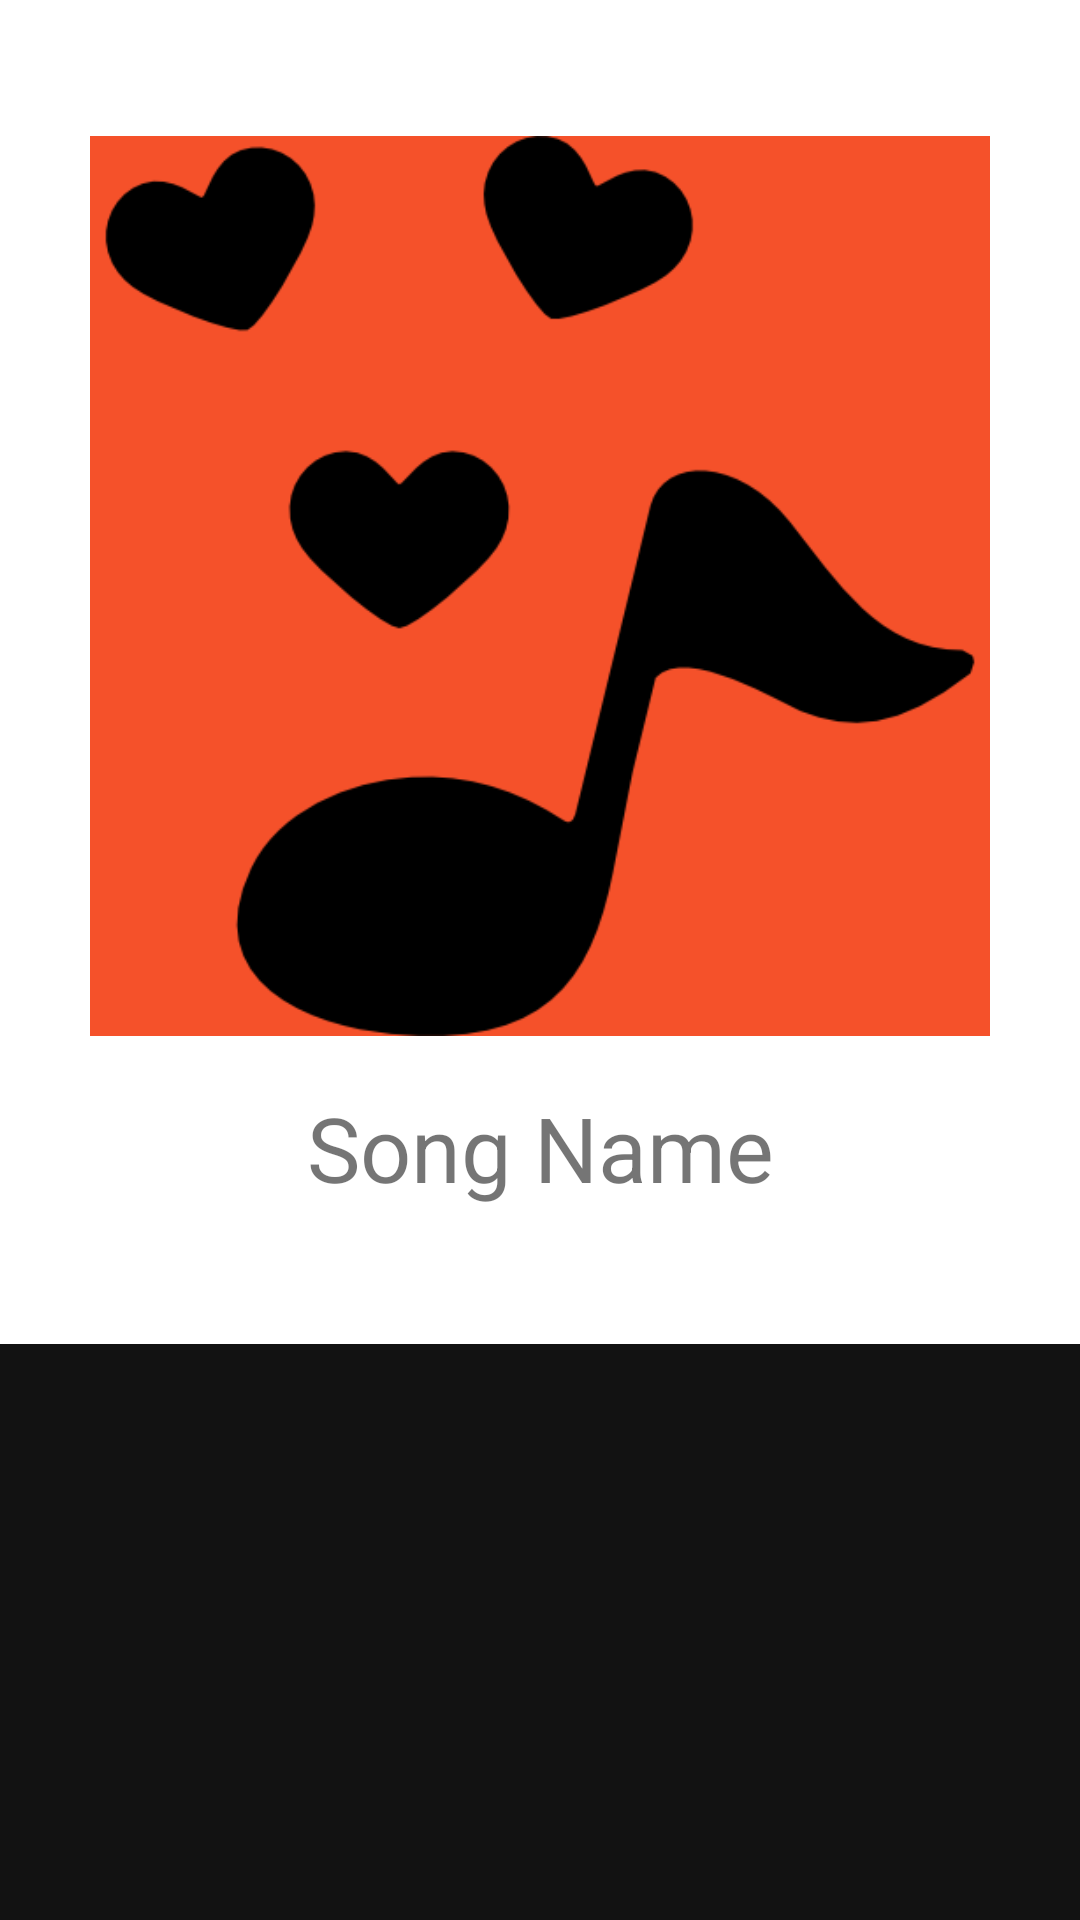

Produce the Android XML layout that renders to this screen, including the resource entries it uses.
<!-- AndroidManifest.xml: application theme AppTheme -->
<!-- res/layout/playmusic.xml -->
<?xml version="1.0" encoding="utf-8"?>
<LinearLayout xmlns:android="http://schemas.android.com/apk/res/android"
    android:layout_width="match_parent"
    android:layout_height="match_parent"
    android:background="#ED000000"
    android:orientation="vertical"
    android:weightSum="10">

    <LinearLayout
        android:layout_width="match_parent"
        android:layout_height="0dp"
        android:layout_weight="7"
        android:background="#ffffff"
        android:gravity="center"
        android:orientation="vertical">

        <ImageView
            android:layout_width="300dp"
            android:layout_height="300dp"
            android:background="#F5512A"
            android:src="@drawable/music1" />

        <TextView
            android:layout_width="match_parent"
            android:layout_height="wrap_content"
            android:layout_marginTop="17dp"
            android:textAlignment="center"
            android:scrollHorizontally="true"
            android:text="Song Name"
            android:textSize="30dp"


            android:singleLine="true"
            android:marqueeRepeatLimit="marquee_forever"
            android:ellipsize="marquee" />


    </LinearLayout>




</LinearLayout>
<!-- resources referenced by this layout -->
<resources>
  <!-- drawable music1: png bitmap (drawable, 7123 bytes) -->
  <style name="AppTheme" parent="Theme.AppCompat.Light.DarkActionBar">
          
          <item name="colorPrimary">#F44336</item>
          <item name="colorPrimaryDark">#CC1B0E</item>
          <item name="colorAccent">#CA180C</item>
      </style>
</resources>
